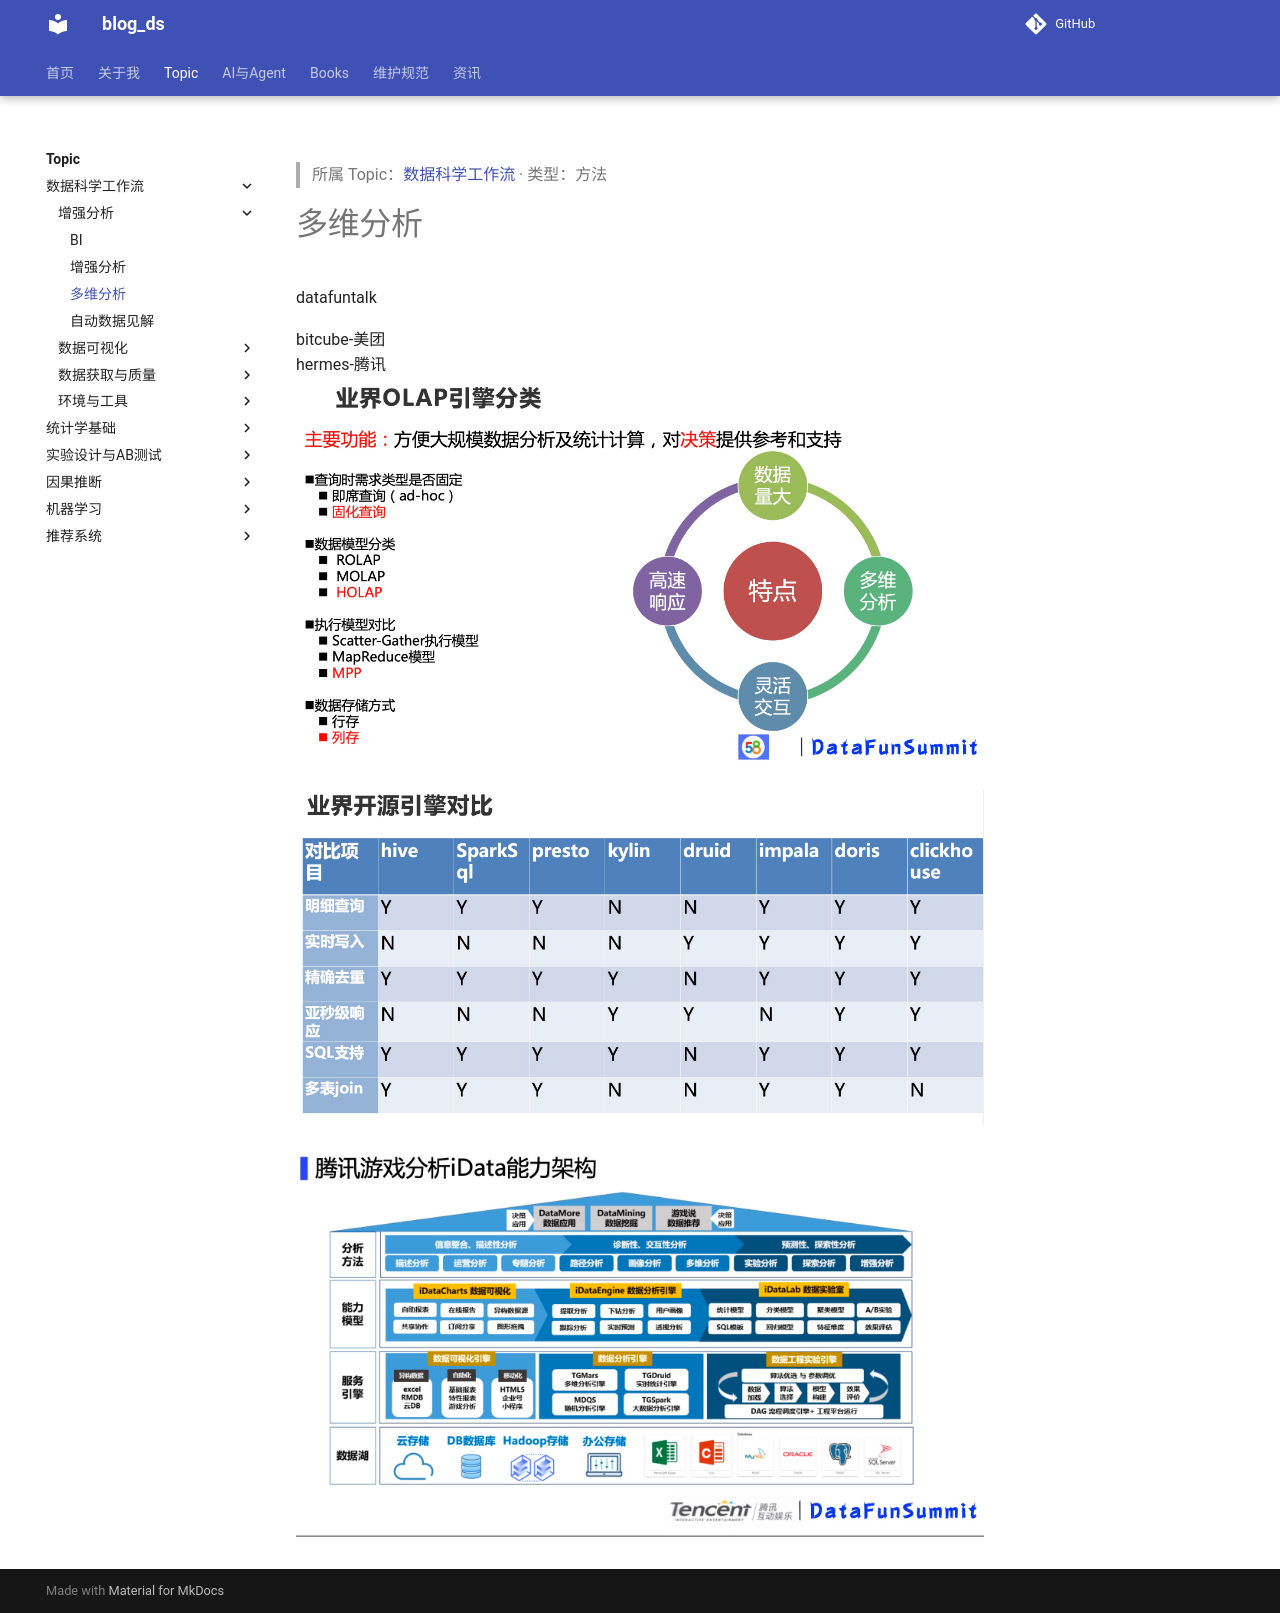

repository: tjzzz/blog_ds · page: topics/数据科学工作流/增强分析/增强分析__多维分析/index.html · generator: mkdocs

---
title: "多维分析"
created: 2026-10-09
updated: 2026-10-09
tags: [llm-wiki, migrated]
source: ["Input/rebuild_source_2026-10-09/02_数据/增强分析/多维分析.md"]
wiki_type: methods
topic: "数据科学工作流"
migrated_from: "02_数据/增强分析/多维分析.md"
review_status: structural
---

> 所属 Topic：[数据科学工作流](../index.md) · 类型：方法

# 多维分析
datafuntalk

bitcube-美团
hermes-腾讯
![](../../../media/16229755264574.jpg)


![](../../../media/16229755372692.jpg)

![](../../../media/16229757816544.jpg)
